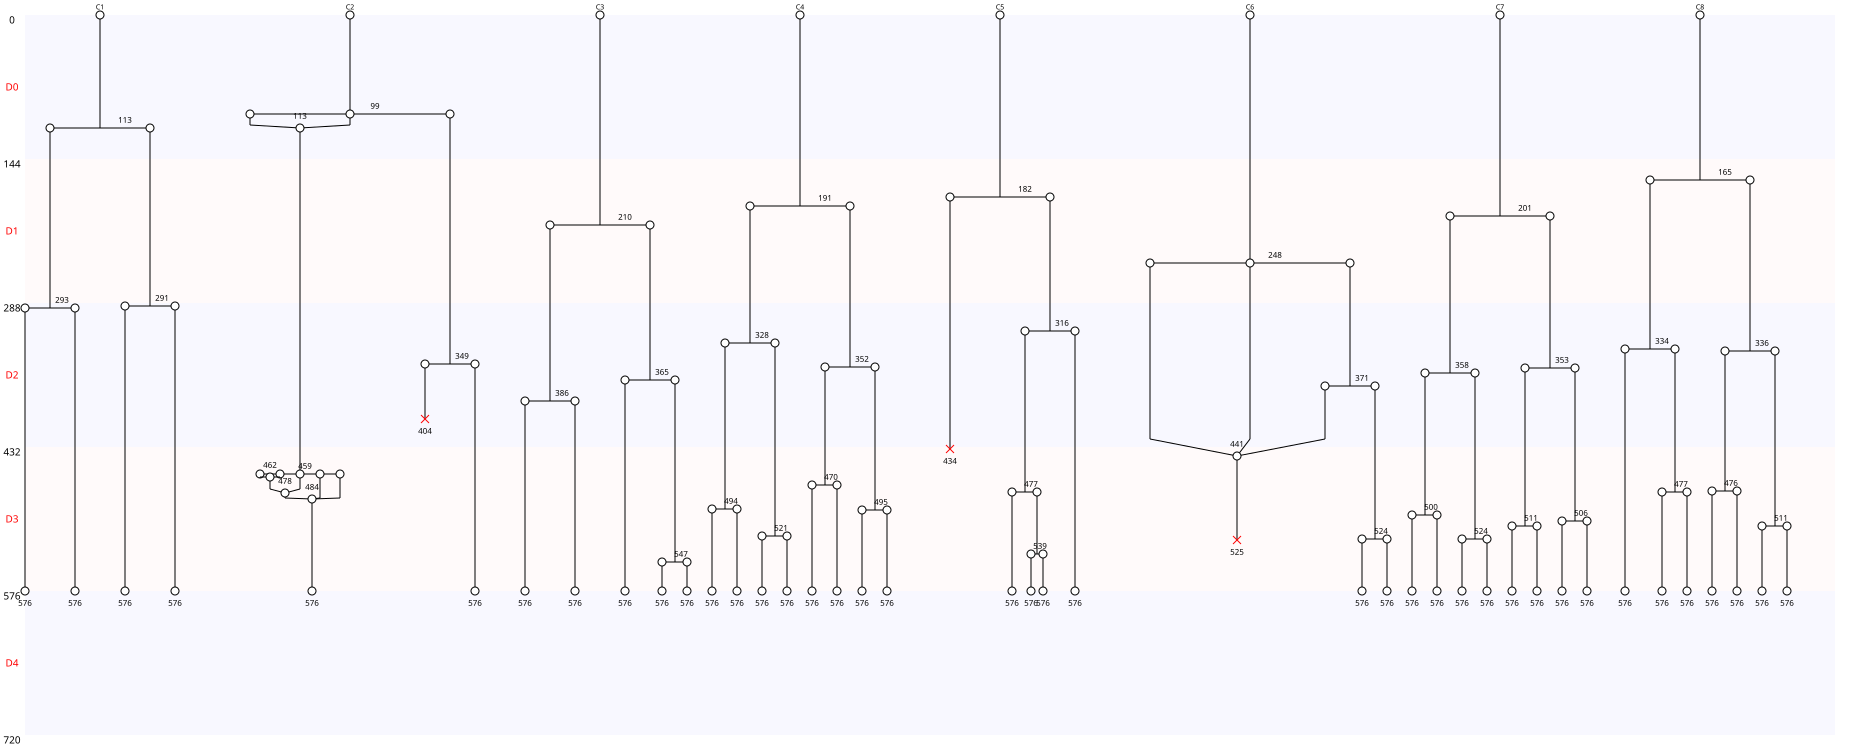

Source data for this figure (header and first rows):
Nombre de cellules à J0, 8
Nombre de cellules à J5, 0
Nombre de mitoses totale, 37
Nombre de cycles mitotiques, 4.625
Nombre de mitoses normales, 33
Nombre de mitoses anormales, 4
Nombre de mitoses non dichotomiques, 3
Nombre de refusions après mitose, 5
Nombre total de morts, 3
Nombre de mort sans mitose, 0
Nombre de mort après mitose, 3
Nombre de sorties, 0
Longueur moyenne entre deux cycles, 164
Longueur moyenne entre T0 et première di…, 176
Nom des cellules, C1, C2, C3, C4, C5, C6, C7, C8
Nombre de divisions, 3, 3, 4, 7, 4, 3, 7, 6
Nombre de divisions, 0, 1, 2, 3, 4, 5, 6, 7
Nombre de cellules concernées, 0, 0, 0, 3, 2, 0, 1, 2
